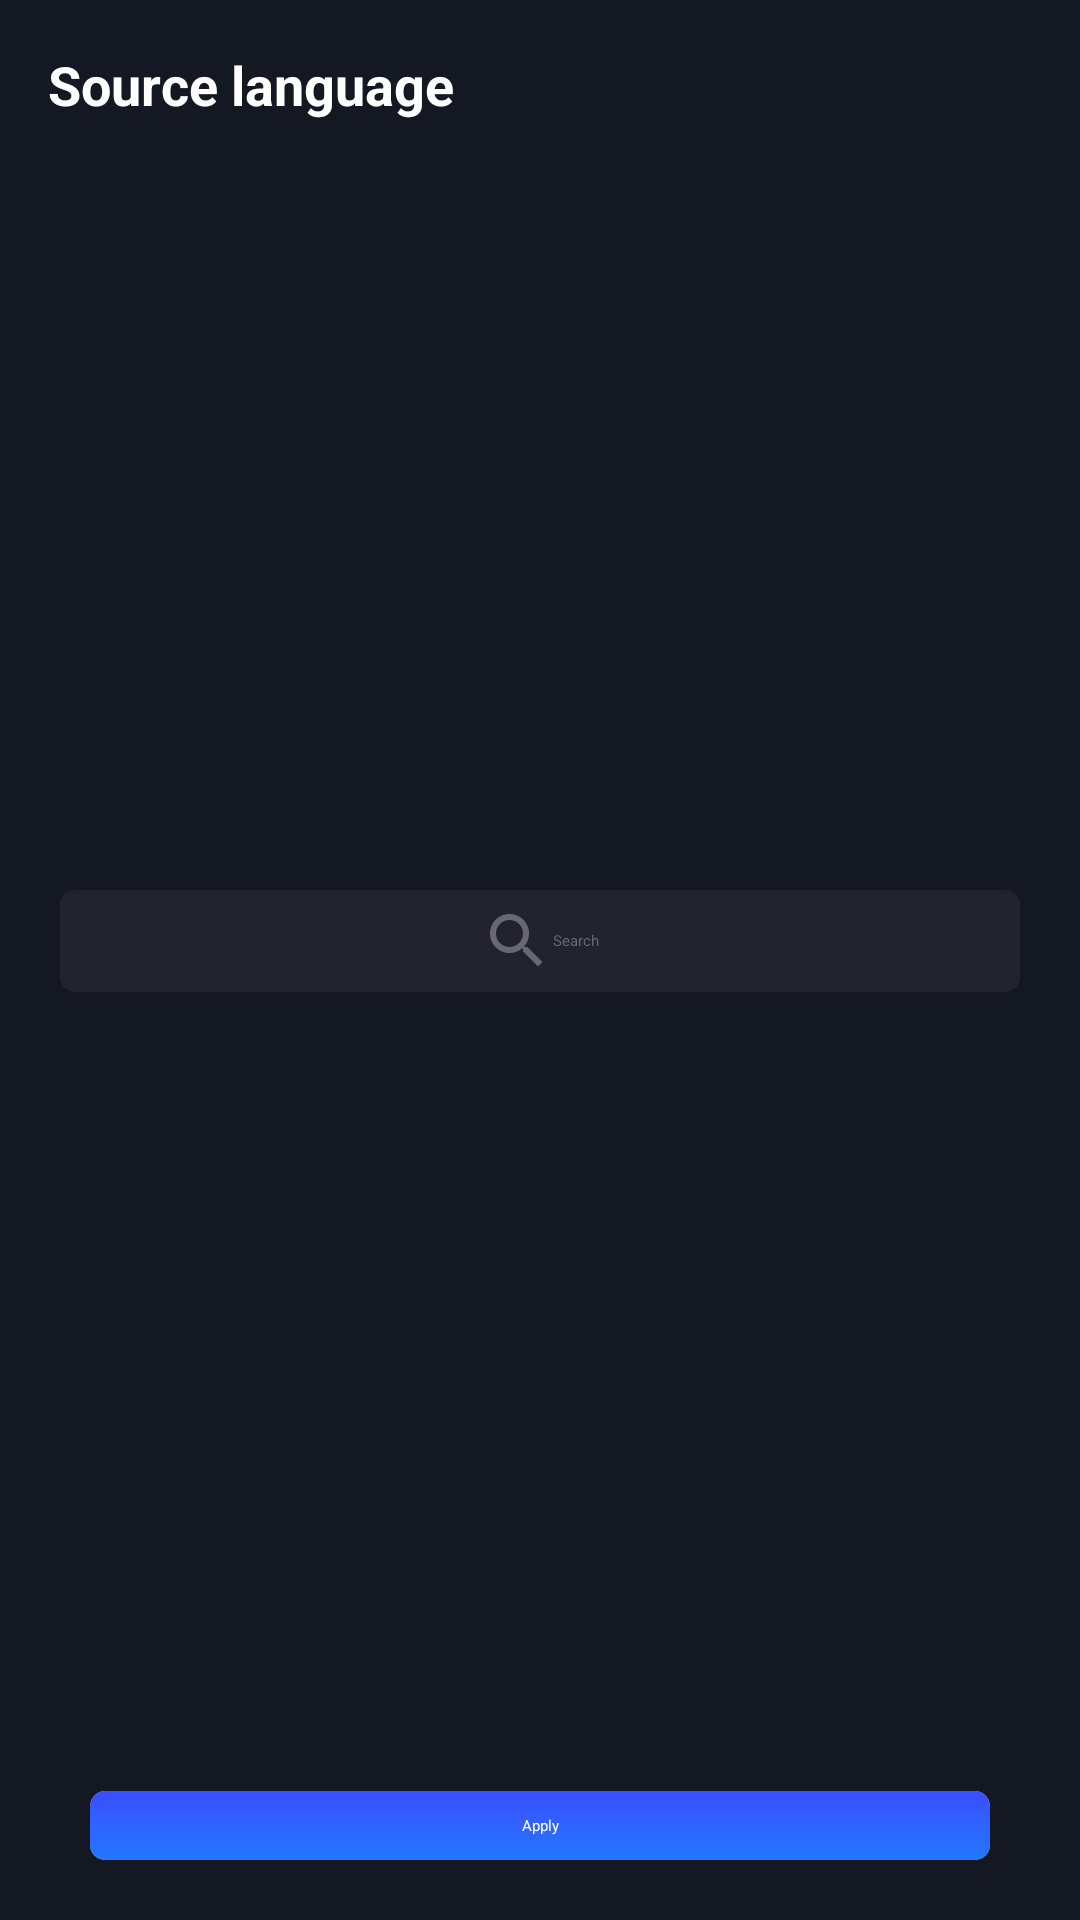

Layout XML and referenced resources for this Android screen:
<!-- AndroidManifest.xml: application theme Theme.Project5 -->
<!-- res/layout/fragment_screen3.xml -->
<?xml version="1.0" encoding="utf-8"?>
<androidx.constraintlayout.widget.ConstraintLayout xmlns:android="http://schemas.android.com/apk/res/android"
    xmlns:app="http://schemas.android.com/apk/res-auto"
    xmlns:tools="http://schemas.android.com/tools"
    android:layout_width="match_parent"
    android:layout_height="match_parent"
    android:background="@color/f"
    tools:context=".MainActivity">

    <TextView
        android:id="@+id/textView4"
        android:layout_width="wrap_content"
        android:layout_height="wrap_content"
        android:layout_marginStart="16dp"
        android:layout_marginTop="16dp"
        android:text="@string/text15"
        android:textColor="@color/white"
        android:textSize="18sp"
        android:textStyle="bold"
        app:layout_constraintStart_toStartOf="parent"
        app:layout_constraintTop_toTopOf="parent" />


    <androidx.cardview.widget.CardView
        android:layout_width="match_parent"
        android:layout_height="wrap_content"
        android:layout_marginStart="20dp"
        android:layout_marginTop="10dp"
        android:layout_marginEnd="20dp"
        android:layout_marginBottom="10dp"
        android:orientation="horizontal"
        app:cardBackgroundColor="#00FFC107"
        app:cardCornerRadius="5dp"
        app:layout_constraintBottom_toTopOf="@+id/RecyclerView"
        app:layout_constraintEnd_toEndOf="parent"
        app:layout_constraintStart_toStartOf="parent"
        app:layout_constraintTop_toBottomOf="@+id/textView4"
        tools:ignore="MissingConstraints">

        <androidx.constraintlayout.widget.ConstraintLayout
            android:id="@+id/search"
            android:layout_width="match_parent"
            android:layout_height="match_parent"
            android:background="@color/lightgrey"
            android:padding="5dp">

            <LinearLayout
                android:layout_width="match_parent"
                android:layout_height="match_parent"
                android:gravity="center"
                android:orientation="horizontal"
                app:layout_constraintBottom_toBottomOf="parent"
                app:layout_constraintEnd_toEndOf="parent"
                app:layout_constraintStart_toStartOf="parent"
                app:layout_constraintTop_toTopOf="parent">

                <ImageView
                    android:id="@+id/imageView2"
                    android:layout_width="wrap_content"
                    android:layout_height="wrap_content"
                    android:src="@drawable/search"
                    android:translationX="0dp"/>

                <EditText
                    android:id="@+id/editTextSearch1"
                    android:layout_width="wrap_content"
                    android:layout_height="wrap_content"
                    android:background="@drawable/no_underline"
                    android:hint="@string/text28"
                    android:textColor="#FFFFFF"
                    android:textColorHint="#686772"
                    android:textCursorDrawable="@drawable/color_cursor"
                    android:translationX="0dp"/>

            </LinearLayout>

        </androidx.constraintlayout.widget.ConstraintLayout>
    </androidx.cardview.widget.CardView>


    <ImageView
        android:id="@+id/cross2"
        android:layout_width="wrap_content"
        android:layout_height="wrap_content"
        android:layout_marginTop="12dp"
        android:layout_marginEnd="16dp"
        android:src="@drawable/cross"
        app:layout_constraintEnd_toEndOf="parent"
        app:layout_constraintTop_toTopOf="parent" />

    <androidx.recyclerview.widget.RecyclerView
        android:id="@+id/RecyclerView"
        android:layout_width="match_parent"
        android:layout_height="wrap_content"
        android:layout_margin="10dp"
        app:layoutManager="androidx.recyclerview.widget.LinearLayoutManager"
        app:layout_constraintBottom_toTopOf="@+id/Button3"
        app:layout_constraintEnd_toEndOf="parent"
        app:layout_constraintStart_toStartOf="parent" />


    <androidx.cardview.widget.CardView
        android:id="@+id/Button3"
        android:layout_width="match_parent"
        android:layout_height="wrap_content"
        android:layout_marginStart="30dp"
        android:layout_marginEnd="30dp"
        android:layout_marginBottom="20dp"
        android:clickable="true"
        android:focusable="true"
        android:foreground="?attr/selectableItemBackground"
        app:cardBackgroundColor="@color/white"
        app:cardCornerRadius="5dp"
        app:layout_constraintBottom_toBottomOf="parent"
        app:layout_constraintEnd_toEndOf="parent"
        app:layout_constraintStart_toStartOf="parent">

        <androidx.constraintlayout.widget.ConstraintLayout
            android:layout_width="match_parent"
            android:layout_height="wrap_content"
            android:background="@drawable/gradient">

            <TextView
                android:id="@+id/TextView3"
                android:layout_width="wrap_content"
                android:layout_height="wrap_content"
                android:layout_margin="8dp"
                android:text="@string/text29"
                android:textColor="@color/white"
                app:layout_constraintBottom_toBottomOf="parent"
                app:layout_constraintEnd_toEndOf="parent"
                app:layout_constraintStart_toStartOf="parent"
                app:layout_constraintTop_toTopOf="parent" />

        </androidx.constraintlayout.widget.ConstraintLayout>
    </androidx.cardview.widget.CardView>

</androidx.constraintlayout.widget.ConstraintLayout>
<!-- resources referenced by this layout -->
<resources>
  <color name="f">#141822</color>
  <color name="lightgrey">#23232e</color>
  <color name="white">#FFFFFFFF</color>
  <!-- drawable color_cursor (drawable) -->
  <?xml version="1.0" encoding="utf-8"?>
  <shape xmlns:android="http://schemas.android.com/apk/res/android">
      <size android:width="2dp" />
      <solid android:color="#3A4EFF" /> 
  </shape>
  <!-- drawable gradient (drawable) -->
  <?xml version="1.0" encoding="utf-8"?>
  <shape xmlns:android="http://schemas.android.com/apk/res/android">
      <gradient
          android:startColor="#2477FF"
          android:endColor="#3A4EFF"
          android:type="linear"
          android:angle="90"/>
  </shape>
  <!-- drawable no_underline (drawable) -->
  <?xml version="1.0" encoding="utf-8"?>
  <shape xmlns:android="http://schemas.android.com/apk/res/android" android:shape="rectangle" >
      <solid android:color="@android:color/transparent" />
  </shape>
  <!-- drawable search (drawable) -->
  <vector android:height="24dp" android:tint="#686772"
      android:viewportHeight="24" android:viewportWidth="24"
      android:width="24dp" xmlns:android="http://schemas.android.com/apk/res/android">
      <path android:fillColor="#686772" android:pathData="M15.5,14h-0.79l-0.28,-0.27C15.41,12.59 16,11.11 16,9.5 16,5.91 13.09,3 9.5,3S3,5.91 3,9.5 5.91,16 9.5,16c1.61,0 3.09,-0.59 4.23,-1.57l0.27,0.28v0.79l5,4.99L20.49,19l-4.99,-5zM9.5,14C7.01,14 5,11.99 5,9.5S7.01,5 9.5,5 14,7.01 14,9.5 11.99,14 9.5,14z"/>
  </vector>
  <string name="text15">Source language</string>
  <string name="text28">Search</string>
  <string name="text29">Apply</string>
</resources>
